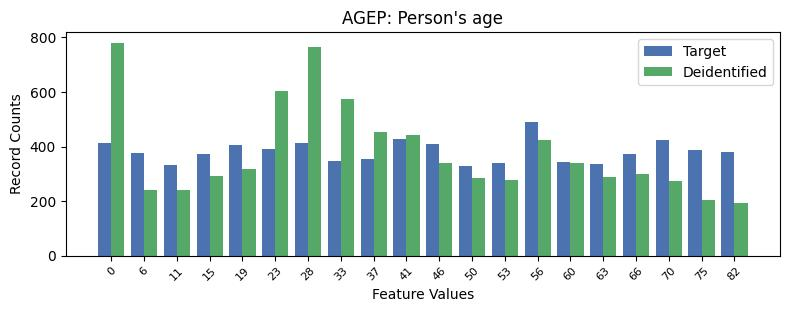

Data behind this chart, as committed beside it:
, AGEP, count_target, count_deidentified
0, 13, 490, 424
1, 9, 426, 444
2, 17, 424, 275
3, 6, 414, 765
4, 0, 413, 781
5, 10, 408, 338
6, 4, 404, 319
7, 5, 390, 602
8, 18, 387, 203
9, 19, 379, 193
10, 1, 375, 239
11, 3, 374, 293
12, 16, 372, 299
13, 8, 355, 453
14, 7, 346, 573
15, 14, 342, 341
16, 12, 339, 279
17, 15, 335, 289
18, 2, 332, 241
19, 11, 329, 283
